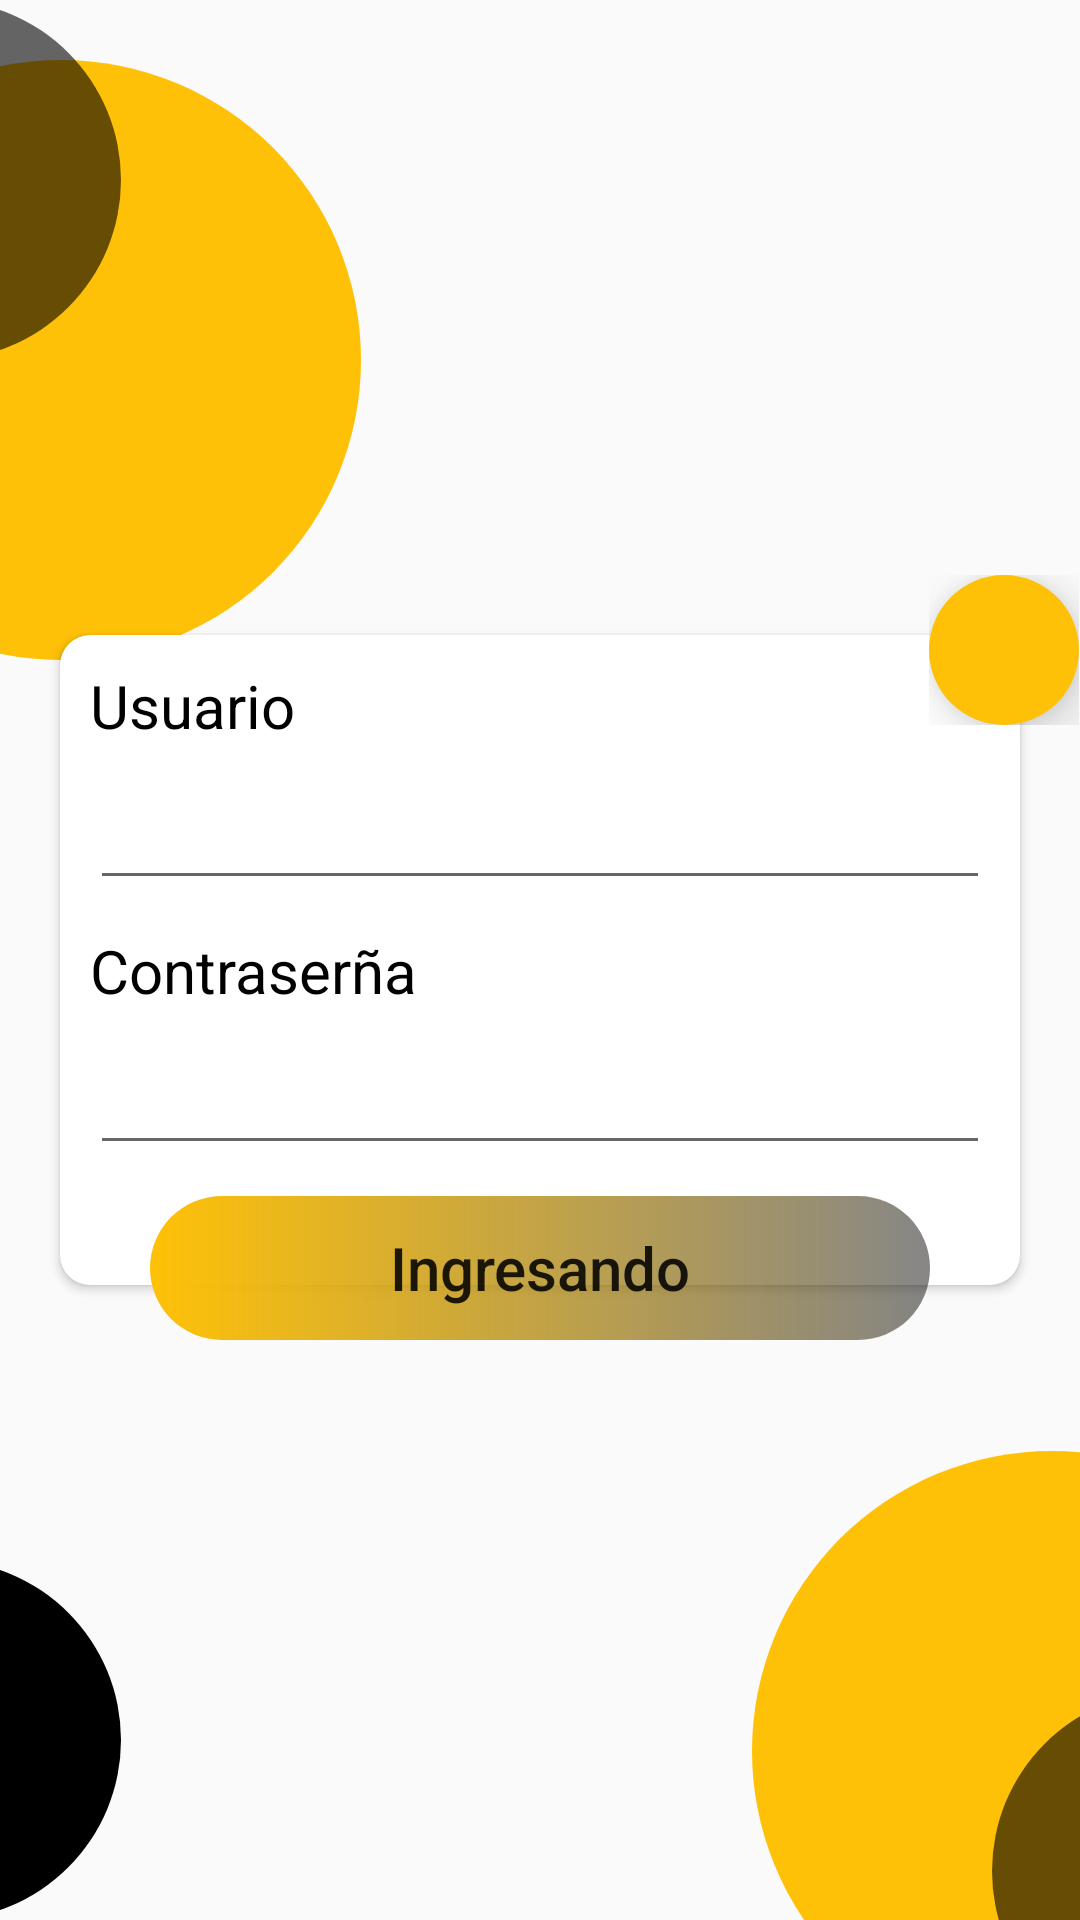

Produce the Android XML layout that renders to this screen, including the resource entries it uses.
<!-- AndroidManifest.xml: application theme AppTheme -->
<!-- res/layout/activity_login.xml -->
<?xml version="1.0" encoding="utf-8"?>
<RelativeLayout xmlns:android="http://schemas.android.com/apk/res/android"
    xmlns:app="http://schemas.android.com/apk/res-auto"
    xmlns:tools="http://schemas.android.com/tools"
    android:layout_width="match_parent"
    android:layout_height="match_parent"
    tools:context=".Login">

    <ImageView
        android:id="@+id/imageView1"
        android:layout_marginTop="20dp"
        android:layout_width="200dp"
        android:layout_height="200dp"
        android:layout_marginLeft="-80dp"
        app:layout_constraintStart_toStartOf="parent"
        app:layout_constraintTop_toTopOf="parent"
        app:srcCompat="@drawable/cicle_item_1" />

    <ImageView
        android:id="@+id/imageView2"
        android:layout_width="120dp"
        android:layout_height="120dp"
        android:layout_marginLeft="-80dp"
        app:layout_constraintStart_toStartOf="parent"
        app:layout_constraintTop_toTopOf="parent"
        app:srcCompat="@drawable/cicle_item_2" />

    <ImageView
        android:id="@+id/imageView3"
        android:layout_width="120dp"
        android:layout_height="120dp"
        android:layout_alignParentBottom="true"
        android:layout_marginLeft="-80dp"
        app:layout_constraintStart_toStartOf="parent"
        app:layout_constraintTop_toTopOf="parent"
        app:srcCompat="@drawable/cicle_item_3" />

    <ImageView
        android:id="@+id/imageView4"
        android:layout_width="200dp"
        android:layout_height="200dp"
        android:layout_alignParentRight="true"
        android:layout_alignParentBottom="true"
        android:layout_marginRight="-91dp"
        android:layout_marginBottom="-44dp"
        app:layout_constraintStart_toStartOf="parent"
        app:layout_constraintTop_toTopOf="parent"
        app:srcCompat="@drawable/cicle_item_1" />
    <ImageView
        android:id="@+id/imageView5"
        android:layout_width="120dp"
        android:layout_height="120dp"
        android:layout_alignParentRight="true"
        android:layout_alignParentBottom="true"
        android:layout_marginRight="-91dp"
        android:layout_marginBottom="-44dp"
        app:layout_constraintStart_toStartOf="parent"
        app:layout_constraintTop_toTopOf="parent"
        app:srcCompat="@drawable/cicle_item_2" />

    <ScrollView
        android:layout_width="match_parent"
        android:layout_height="match_parent"
        android:layout_alignParentStart="true"
        android:layout_alignParentTop="true">

        <RelativeLayout
            android:layout_width="match_parent"
            android:layout_height="match_parent"
            android:layout_gravity="center">

            <androidx.cardview.widget.CardView
                android:id="@+id/cv"
                android:layout_width="match_parent"
                android:layout_height="wrap_content"
                android:layout_margin="20dp"
                app:cardCornerRadius="10dp"
                app:cardElevation="2dp">

                <LinearLayout
                    android:layout_width="match_parent"
                    android:layout_height="match_parent"
                    android:orientation="vertical"
                    android:paddingBottom="40dp">

                    <TextView
                        android:layout_width="wrap_content"
                        android:layout_height="wrap_content"
                        android:layout_margin="10dp"
                        android:text="Usuario"
                        android:textColor="@color/colorNegro"
                        android:textSize="20sp"></TextView>

                    <EditText
                        android:id="@+id/usuario_id"
                        android:layout_width="match_parent"
                        android:layout_height="wrap_content"
                        android:layout_marginLeft="10dp"
                        android:layout_marginRight="10dp"
                        android:inputType="text"></EditText>

                    <TextView
                        android:layout_width="wrap_content"
                        android:layout_height="wrap_content"
                        android:layout_margin="10dp"
                        android:text="Contraserña"
                        android:textColor="@color/colorNegro"
                        android:textSize="20sp"></TextView>

                    <EditText
                        android:id="@+id/passoword_id"
                        android:layout_width="match_parent"
                        android:layout_height="wrap_content"
                        android:layout_marginLeft="10dp"
                        android:layout_marginRight="10dp"
                        android:inputType="textPassword"
                        android:maxLength="10"></EditText>
                </LinearLayout>
            </androidx.cardview.widget.CardView>

            <RelativeLayout
                android:layout_width="wrap_content"
                android:layout_height="wrap_content"
                android:layout_below="@id/cv"
                android:layout_alignLeft="@id/cv"
                android:layout_alignRight="@id/cv"
                android:layout_marginLeft="30dp"
                android:layout_marginTop="-50dp"
                android:layout_marginRight="30dp"
                android:elevation="10dp">

                <Button
                    android:id="@+id/ingresar_id"
                    android:layout_width="match_parent"
                    android:layout_height="wrap_content"
                    android:background="@drawable/cicle_button2"
                    android:elevation="10dp"
                    android:text="Ingresando"
                    android:textAllCaps="false"
                    android:textSize="20dp"></Button>
            </RelativeLayout>

            <RelativeLayout
                android:layout_width="wrap_content"
                android:layout_height="wrap_content"
                android:layout_alignRight="@id/cv"
                android:layout_marginRight="-20dp"
                android:elevation="10dp">

                <ImageButton
                    android:id="@+id/btn_registrar"
                    android:layout_width="50dp"
                    android:layout_height="50dp"
                    android:background="@drawable/cicle_item_1"
                    android:elevation="10dp"
                    android:src="@drawable/ic_add"></ImageButton>
            </RelativeLayout>
        </RelativeLayout>
    </ScrollView>
</RelativeLayout>
<!-- resources referenced by this layout -->
<resources>
  <color name="colorNegro">#000000</color>
  <!-- drawable cicle_button2 (drawable) -->
  <?xml version="1.0" encoding="utf-8"?>
  <shape xmlns:android="http://schemas.android.com/apk/res/android">
      <gradient android:startColor="@color/colorAmarillo"
          android:endColor="#79000000">
  
      </gradient>
      <corners android:radius="70dp"></corners>
  </shape>
  <!-- drawable cicle_item_1 (drawable) -->
  <?xml version="1.0" encoding="utf-8"?>
  <shape xmlns:android="http://schemas.android.com/apk/res/android"
       android:shape="oval">
  
  <solid android:color="@color/colorAmarillo"></solid>
  <corners android:radius="30dp"></corners>
  </shape>
  <!-- drawable cicle_item_2 (drawable) -->
  <?xml version="1.0" encoding="utf-8"?>
  <shape xmlns:android="http://schemas.android.com/apk/res/android"
       android:shape="oval">
  
  <solid android:color="#99000000"></solid>
  <corners android:radius="30dp"></corners>
  </shape>
  <!-- drawable cicle_item_3 (drawable) -->
  <?xml version="1.0" encoding="utf-8"?>
  <shape xmlns:android="http://schemas.android.com/apk/res/android"
      android:shape="oval">
  
      <solid android:color="#000000"></solid>
      <corners android:radius="30dp"></corners>
  </shape>
  <style name="AppTheme" parent="Theme.AppCompat.Light.NoActionBar">
          
          <item name="colorPrimary">@color/colorPrimary</item>
          <item name="colorPrimaryDark">@color/colorNegro</item>
          <item name="colorAccent">@color/colorAccent</item>
      </style>
  <color name="colorAmarillo">#FFC107</color>
  <color name="colorPrimary">#008577</color>
  <color name="colorAccent">#D81B60</color>
</resources>
